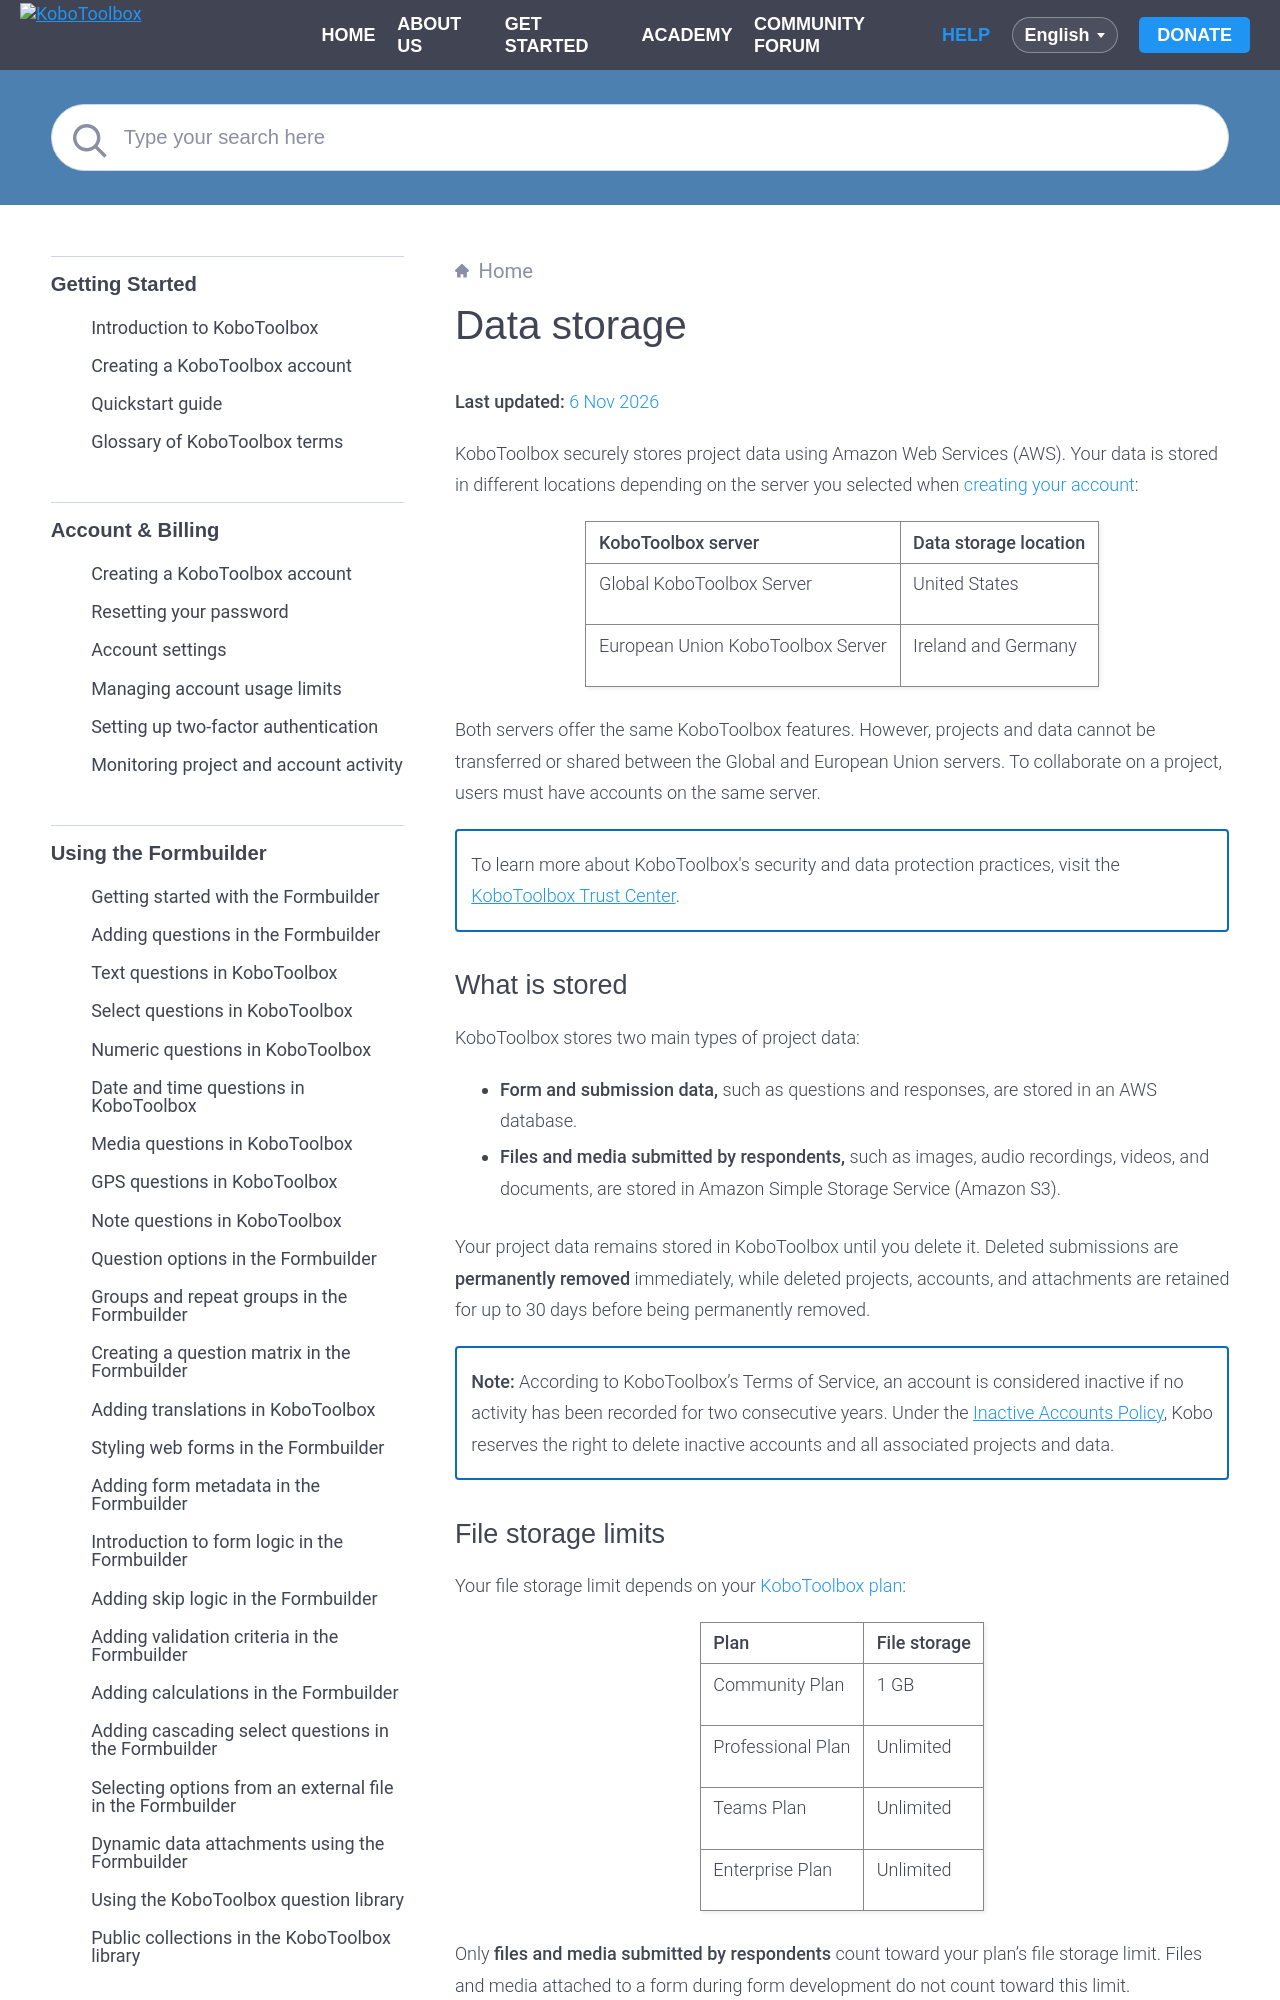

repository: kobotoolbox/docs · page: data_storage.html · generator: sphinx

# Data storage
**Last updated:** <a href="https://github.com/kobotoolbox/docs/blob/aacde96a15dff70f00803595f47423d05c8a5e32/source/data_storage.md" class="reference">6 Nov 2026</a>

KoboToolbox securely stores project data using Amazon Web Services (AWS). Your data is stored in different locations depending on the server you selected when [creating your account](https://support.kobotoolbox.org/creating_account.html#choosing-the-right-server):

| KoboToolbox server                | Data storage location |
| --------------------------------- | --------------------- |
| Global KoboToolbox Server         | United States         |
| European Union KoboToolbox Server | Ireland and Germany   |

Both servers offer the same KoboToolbox features. However, projects and data cannot be transferred or shared between the Global and European Union servers. To collaborate on a project, users must have accounts on the same server.

<p class="note">
To learn more about KoboToolbox's security and data protection practices, visit the <a href="https://trust.kobotoolbox.org">KoboToolbox Trust Center</a>.
</p>
